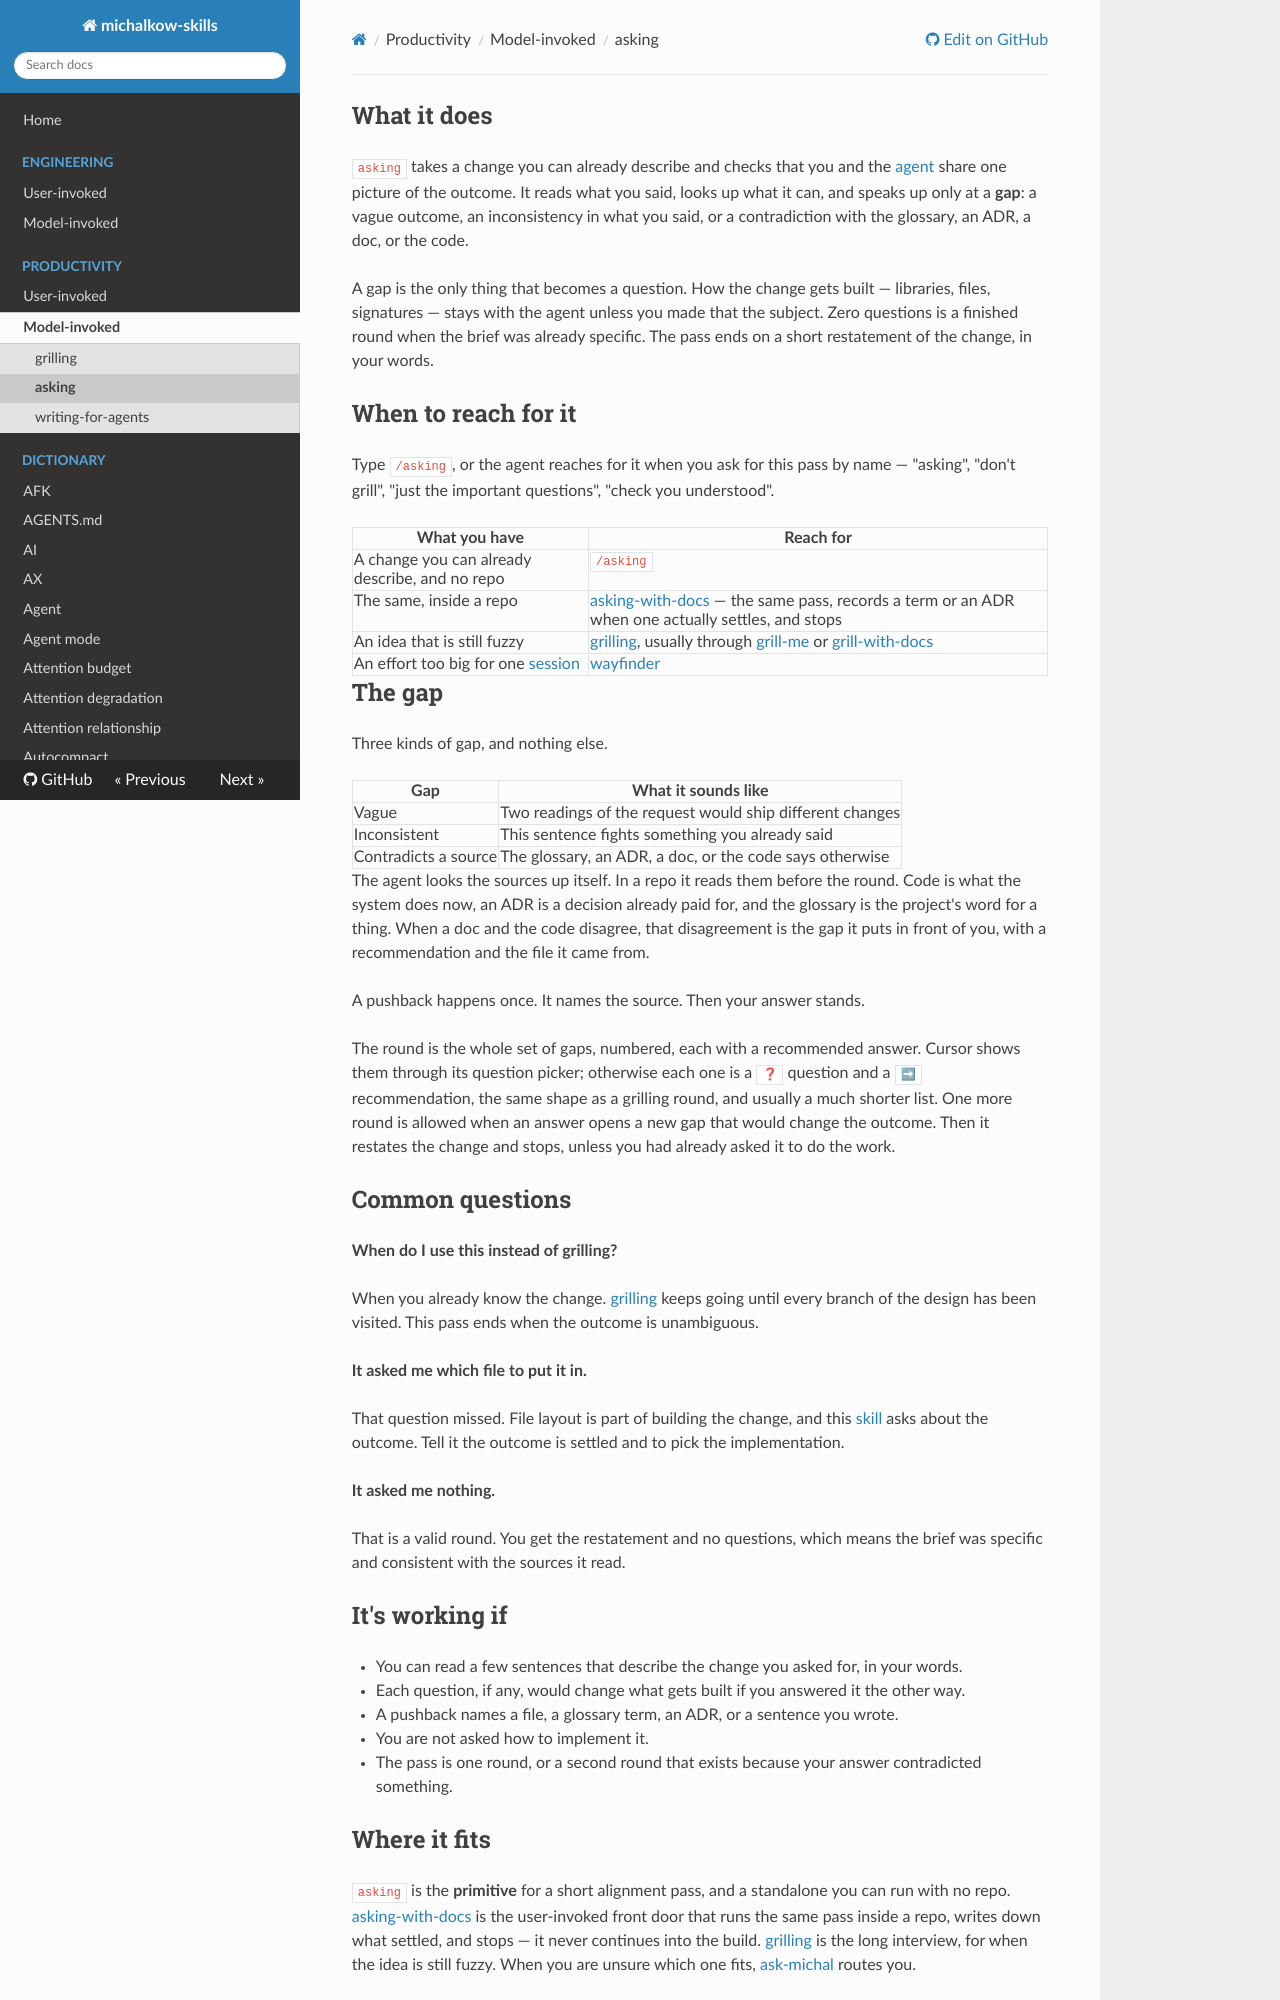

repository: michalkow/skills · page: asking/index.html · generator: mkdocs

## What it does

`asking` takes a change you can already describe and checks that you and the [agent](https://michalkow.github.io/skills/dictionary/agent) share one picture of the outcome. It reads what you said, looks up what it can, and speaks up only at a **gap**: a vague outcome, an inconsistency in what you said, or a contradiction with the glossary, an ADR, a doc, or the code.

A gap is the only thing that becomes a question. How the change gets built — libraries, files, signatures — stays with the agent unless you made that the subject. Zero questions is a finished round when the brief was already specific. The pass ends on a short restatement of the change, in your words.

## When to reach for it

Type `/asking`, or the agent reaches for it when you ask for this pass by name — "asking", "don't grill", "just the important questions", "check you understood".

| What you have | Reach for |
| --- | --- |
| A change you can already describe, and no repo | `/asking` |
| The same, inside a repo | [asking-with-docs](https://michalkow.github.io/skills/asking-with-docs) — the same pass, records a term or an ADR when one actually settles, and stops |
| An idea that is still fuzzy | [grilling](https://michalkow.github.io/skills/grilling), usually through [grill-me](https://michalkow.github.io/skills/grill-me) or [grill-with-docs](https://michalkow.github.io/skills/grill-with-docs) |
| An effort too big for one [session](https://michalkow.github.io/skills/dictionary/session) | [wayfinder](https://michalkow.github.io/skills/wayfinder) |

## The gap

Three kinds of gap, and nothing else.

| Gap | What it sounds like |
| --- | --- |
| Vague | Two readings of the request would ship different changes |
| Inconsistent | This sentence fights something you already said |
| Contradicts a source | The glossary, an ADR, a doc, or the code says otherwise |

The agent looks the sources up itself. In a repo it reads them before the round. Code is what the system does now, an ADR is a decision already paid for, and the glossary is the project's word for a thing. When a doc and the code disagree, that disagreement is the gap it puts in front of you, with a recommendation and the file it came from.

A pushback happens once. It names the source. Then your answer stands.

The round is the whole set of gaps, numbered, each with a recommended answer. Cursor shows them through its question picker; otherwise each one is a `❓` question and a `➡` recommendation, the same shape as a grilling round, and usually a much shorter list. One more round is allowed when an answer opens a new gap that would change the outcome. Then it restates the change and stops, unless you had already asked it to do the work.

## Common questions

**When do I use this instead of grilling?**

When you already know the change. [grilling](https://michalkow.github.io/skills/grilling) keeps going until every branch of the design has been visited. This pass ends when the outcome is unambiguous.

**It asked me which file to put it in.**

That question missed. File layout is part of building the change, and this [skill](https://michalkow.github.io/skills/dictionary/skill) asks about the outcome. Tell it the outcome is settled and to pick the implementation.

**It asked me nothing.**

That is a valid round. You get the restatement and no questions, which means the brief was specific and consistent with the sources it read.

## It's working if

- You can read a few sentences that describe the change you asked for, in your words.
- Each question, if any, would change what gets built if you answered it the other way.
- A pushback names a file, a glossary term, an ADR, or a sentence you wrote.
- You are not asked how to implement it.
- The pass is one round, or a second round that exists because your answer contradicted something.
